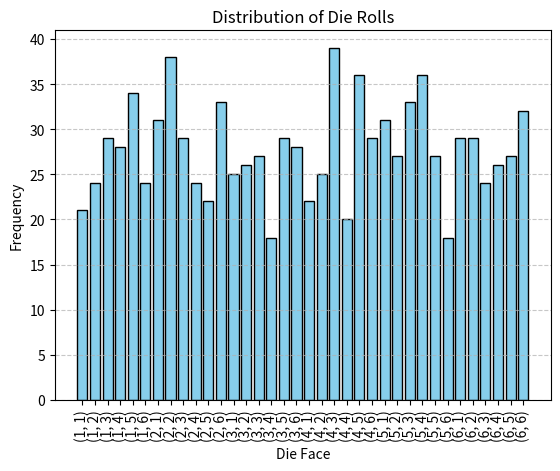

Reproduce this figure in Python.
import matplotlib.pyplot as plt
import numpy as np
from collections import Counter
from scipy.stats import randint

# Sample space (Rolling a fair six-sided die)
sample_space = {1, 2, 3, 4, 5, 6}

# Event A: Getting odd numbers
A = {1, 3, 5}

# probability P(A)
p_a = len(A) / len(sample_space)
print(f"P(A): {p_a}")

A = {2, 4, 6}   # all evens in Sample Space
B = {4, 6}      # evens > 3 in Sample Space

len_sample_space = len(sample_space)
p_A = len(A) / len_sample_space
p_B = len(B) / len_sample_space

print(f"p_A = {p_A}, len_sample_space = {len_sample_space}")
print(f"p_B = {p_B}, len_sample_space = {len_sample_space}")

# Sample space with probabilities {outcome: prob} (must sum to 1)
sample_space_probs = {1: 0.1, 2: 0.2, 3: 0.1, 4: 0.2, 
                      5: 0.1, 6: 0.3}

# Event A - even numbers
A = { 2, 4, 6 }

p_A = 0
for evt, prob in sample_space_probs.items():
    if evt in A:
        p_A += prob

print(f"Marginal probability of event A -> {p_A}")

# Event B - odd numbers (optimized)
B = { 1, 3, 5 }
B_set = set(B)

p_B = 0
p_B += sum(prob for evt, prob in sample_space_probs.items() 
           if evt in B_set)

print(f"Marginal probability of event B -> {p_B}")
 

# Sample space as a set
sample_space = {1, 2, 3, 4, 5, 6}

# Events
A = {2, 4, 6}  # Even
B = {4, 5, 6}  # >3 Conditioning event / conditional sample space

p_B = len(B) / len(sample_space)
if p_B != 0:
    print(f"P(B) -> {p_B}")
    intersection = A & B
    print(f"intersection -> {intersection}")
    p_A_jnt_B = len(intersection) / len(sample_space)
    print(f"Joint P(A ∩ B): {p_A_jnt_B}")

# sample space
sample_space = { 1, 2, 3, 4, 5, 6 }

# Event A - even number
A = { 2, 4, 6 }

# Event B - that number is > 3
B = { 4, 5, 6 }

A_intsct_B = A & B

print(f"A intersection B -> {A_intsct_B}")

# Conditional Probability P(A|B)
# given that number is > 3 (event B), probability of A
p_A_given_B = len(A_intsct_B) / len(A)
print(f"P(A given B) = {p_A_given_B}")


# Create Sample space - throw of 2 die
sample_space = set([(x, y) for x in range(1, 7) 
                    for y in range(1, 7) ])

# Set of samples when X = 4 
event_set = set([(x, y) for x, y in sample_space if x + y == 4 ])

# Probability of event_set
p_X = len(event_set) / len(sample_space)
p_X

# Random Variable X which assumes the sum of the 2 die
for sum in range(2, 13):
    event_set = set([(x, y) for x, y in sample_space if x + y == sum ])
    p_X = len(event_set) / len(sample_space)
    print(f"P(X = {sum}) -> {p_X}")


num_rolls=1000
d1 = randint.rvs(1, 7, size=num_rolls)
d2 = randint.rvs(1, 7, size=num_rolls)
outcomes = np.array(list(zip(d1.tolist(), d2.tolist())))
outcomes

# Slightly slower method - okay for small arrays
outcome_counts = Counter(map(tuple, outcomes.tolist()))
print(outcome_counts)

# Faster method - suitablefor larger arrays
# Use return_counts=True to get the tally
unique_rows, counts = np.unique(outcomes, 
            axis=0, 
            return_counts=True)
outcome_counts = dict(zip(map(tuple, unique_rows.tolist()), 
                  counts.tolist()))

# Display the results
cell_enabled = False
if cell_enabled:
    print("Outcome Frequencies:")
    for outcome, count in outcome_counts.items():
        print(f"{outcome}: {count} times ({(count / num_rolls) * 100:.2f}%)")

outcomes = list(outcome_counts.keys())
frequencies = list(outcome_counts.values())
print("list(outcome_counts.keys()):", outcomes)
print("list(outcome_counts.values()):", frequencies)

# Convert your (36, 2) array of pairs into a list of strings
outcome_labels = [str(tuple(row)) for row in outcomes]

plt.bar(outcome_labels, frequencies, color='skyblue', edgecolor='black')
plt.title("Distribution of Die Rolls")
plt.xlabel("Die Face")
plt.ylabel("Frequency")
plt.xticks(rotation=90)
plt.grid(axis='y', linestyle='--', alpha=0.7)
plt.show()